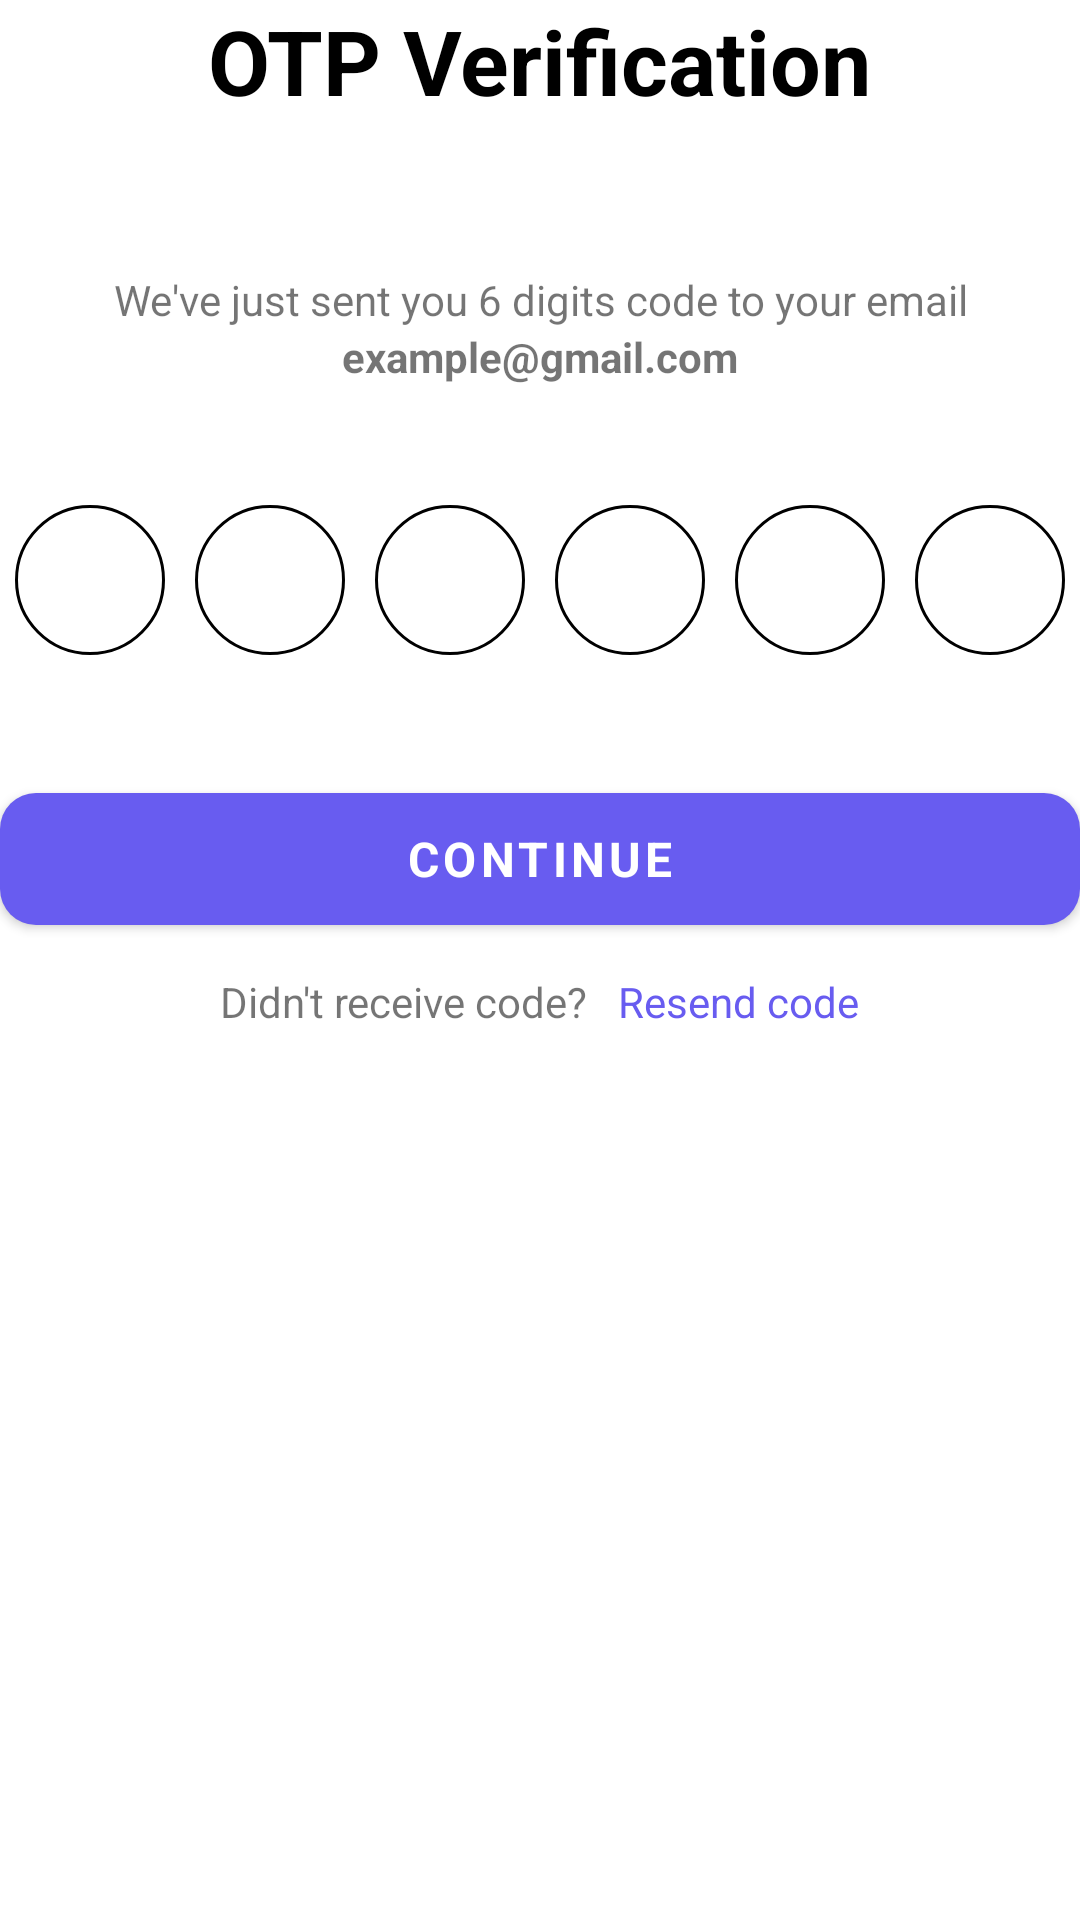

Produce the Android XML layout that renders to this screen, including the resource entries it uses.
<!-- AndroidManifest.xml: application theme Theme.FilmSpace_Mobile -->
<!-- res/layout/fragment_otp_verification.xml -->
<?xml version="1.0" encoding="utf-8"?>
<androidx.constraintlayout.widget.ConstraintLayout xmlns:android="http://schemas.android.com/apk/res/android"
    xmlns:app="http://schemas.android.com/apk/res-auto"
    xmlns:tools="http://schemas.android.com/tools"
    android:id="@+id/main"
    android:layout_width="match_parent"
    android:layout_height="match_parent"
    android:backgroundTint="@color/white"
    android:layout_margin="@dimen/spacing_l">

    <androidx.constraintlayout.widget.ConstraintLayout
        android:id="@+id/constraintLayout"
        android:layout_width="match_parent"
        android:layout_height="wrap_content"
        tools:layout_editor_absoluteX="1dp"
        tools:layout_editor_absoluteY="1dp"
        app:layout_constraintTop_toTopOf="parent">

        <TextView
            android:id="@+id/textView2"
            android:layout_width="wrap_content"
            android:layout_height="wrap_content"
            android:text="OTP Verification"
            android:textAppearance="@style/TextAppearance.FilmSpace.Hero"
            app:layout_constraintBottom_toBottomOf="parent"
            app:layout_constraintEnd_toEndOf="parent"
            app:layout_constraintStart_toStartOf="parent"
            app:layout_constraintTop_toTopOf="parent" />

        <ImageButton
            android:id="@+id/imageButton"
            android:layout_width="wrap_content"
            android:layout_height="wrap_content"
            app:layout_constraintBottom_toBottomOf="parent"
            app:layout_constraintStart_toStartOf="parent"
            app:layout_constraintTop_toTopOf="parent"
            app:srcCompat="@drawable/baseline_arrow_back_24"
            android:background="@android:color/transparent"/>
    </androidx.constraintlayout.widget.ConstraintLayout>

    <LinearLayout
        android:layout_width="match_parent"
        android:layout_height="0dp"
        android:orientation="vertical"
        android:paddingTop="50dp"
        app:layout_constraintBottom_toBottomOf="parent"
        app:layout_constraintTop_toBottomOf="@+id/constraintLayout">

        <TextView
            android:id="@+id/textView3"
            android:layout_width="match_parent"
            android:layout_height="wrap_content"
            android:text="We've just sent you 6 digits code to your email"
            android:textAlignment="center" />

        <TextView
            android:id="@+id/textView4"
            android:layout_width="match_parent"
            android:layout_height="wrap_content"
            android:text="example@gmail.com"
            android:textAlignment="center"
            android:textStyle="bold" />

        <LinearLayout
            android:layout_width="match_parent"
            android:layout_height="wrap_content"
            android:layout_marginTop="40dp"
            android:gravity="center"
            android:orientation="horizontal">

            <EditText
                android:id="@+id/firstDigitNumberInput"
                android:layout_width="50dp"
                android:layout_height="50dp"
                android:layout_marginLeft="5dp"
                android:layout_marginRight="5dp"
                android:background="@drawable/custom_otp_edittext"
                android:ems="10"
                android:inputType="number"
                android:maxLength="1"
                android:textAlignment="center" />

            <EditText
                android:id="@+id/secondDigitNumberInput"
                android:layout_width="50dp"
                android:layout_height="50dp"
                android:layout_marginLeft="5dp"
                android:layout_marginRight="5dp"
                android:background="@drawable/custom_otp_edittext"
                android:ems="10"
                android:inputType="number"
                android:maxLength="1"
                android:textAlignment="center" />

            <EditText
                android:id="@+id/thirdDigitNumberInput"
                android:layout_width="50dp"
                android:layout_height="50dp"
                android:layout_marginLeft="5dp"
                android:layout_marginRight="5dp"
                android:background="@drawable/custom_otp_edittext"
                android:ems="10"
                android:inputType="number"
                android:maxLength="1"
                android:textAlignment="center" />

            <EditText
                android:id="@+id/fourthDigitNumberInput"
                android:layout_width="50dp"
                android:layout_height="50dp"
                android:layout_marginLeft="5dp"
                android:layout_marginRight="5dp"
                android:background="@drawable/custom_otp_edittext"
                android:ems="10"
                android:inputType="number"
                android:maxLength="1"
                android:textAlignment="center" />

            <EditText
                android:id="@+id/fifthDigitNumberInput"
                android:layout_width="50dp"
                android:layout_height="50dp"
                android:layout_marginLeft="5dp"
                android:layout_marginRight="5dp"
                android:background="@drawable/custom_otp_edittext"
                android:ems="10"
                android:inputType="number"
                android:maxLength="1"
                android:textAlignment="center" />

            <EditText
                android:id="@+id/sixthDigitNumberInput"
                android:layout_width="50dp"
                android:layout_height="50dp"
                android:layout_marginLeft="5dp"
                android:layout_marginRight="5dp"
                android:background="@drawable/custom_otp_edittext"
                android:ems="10"
                android:inputType="number"
                android:maxLength="1"
                android:textAlignment="center" />
        </LinearLayout>

        <ProgressBar
            android:id="@+id/progressBar"
            style="?android:attr/progressBarStyle"
            android:layout_width="wrap_content"
            android:layout_height="wrap_content"
            android:layout_gravity="center"
            android:layout_marginTop="20dp"
            android:visibility="gone" />

        <Button
            android:id="@+id/continueButton"
            style="@style/Widget.FilmSpace.Button.Primary"
            android:layout_width="match_parent"
            android:layout_marginTop="@dimen/spacing_xxxl"
            android:text="Continue" />

        <LinearLayout
            android:layout_width="match_parent"
            android:layout_height="wrap_content"
            android:layout_marginTop="10dp"
            android:gravity="center"
            android:orientation="horizontal">

            <TextView
                android:id="@+id/textView11"
                android:layout_width="wrap_content"
                android:layout_height="wrap_content"
                android:text="Didn't receive code?" />

            <TextView
                android:id="@+id/resendCodeTextView"
                android:layout_width="wrap_content"
                android:layout_height="wrap_content"
                android:layout_marginLeft="10dp"
                android:text="Resend code"
                android:textColor="#685CF0" />
        </LinearLayout>
    </LinearLayout>

</androidx.constraintlayout.widget.ConstraintLayout>
<!-- resources referenced by this layout -->
<resources>
  <color name="white">#FFFFFFFF</color>
  <dimen name="spacing_l">20dp</dimen>
  <dimen name="spacing_xxxl">40dp</dimen>
  <!-- drawable custom_otp_edittext (drawable) -->
  <?xml version="1.0" encoding="utf-8"?>
  <selector xmlns:android="http://schemas.android.com/apk/res/android">
      <item>
          <shape android:shape="oval">
              <solid android:color="@android:color/transparent"/>
              <size android:width="50dp" android:height="50dp"/>
              <stroke android:width="1dp" android:color="@color/black"/>
          </shape>
      </item>
  </selector>
  <style name="TextAppearance.FilmSpace.Hero" parent="TextAppearance.MaterialComponents.Headline5">
          <item name="android:textSize">@dimen/text_size_hero</item>
          <item name="android:textStyle">bold</item>
          <item name="android:textColor">@android:color/black</item>
          <item name="fontFamily">@font/mulish_bold</item>
      </style>
  <style name="Widget.FilmSpace.Button.Primary" parent="Widget.MaterialComponents.Button">
          <item name="android:layout_height">@dimen/button_height</item>
          <item name="android:textSize">@dimen/text_size_subhead</item>
          <item name="android:textStyle">bold</item>
          <item name="backgroundTint">@color/color_main</item>
          <item name="android:textColor">@android:color/white</item>
          <item name="cornerRadius">@dimen/card_corner_radius</item>
          <item name="fontFamily">@font/mulish_bold</item>
      </style>
  <style name="Theme.FilmSpace_Mobile" parent="Theme.MaterialComponents.DayNight.DarkActionBar">
          <item name="colorPrimary">#7A5AF8</item>
          <item name="colorPrimaryVariant">#5D3FD3</item>
          <item name="colorOnPrimary">@android:color/white</item>
          <item name="colorSecondary">#7A5AF8</item>
          <item name="colorSecondaryVariant">#5D3FD3</item>
          <item name="colorOnSecondary">@android:color/white</item>
          <item name="android:statusBarColor">?attr/colorPrimaryVariant</item>
      </style>
  <color name="black">#FF000000</color>
  <dimen name="text_size_hero">30sp</dimen>
  <dimen name="button_height">56dp</dimen>
  <dimen name="text_size_subhead">16sp</dimen>
  <color name="color_main">#685CF0</color>
  <dimen name="card_corner_radius">12dp</dimen>
</resources>
